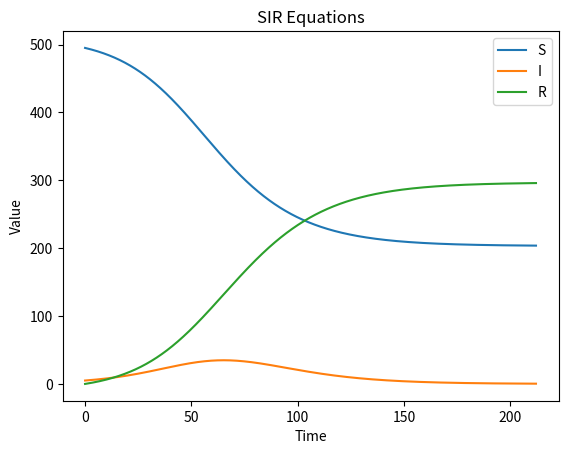
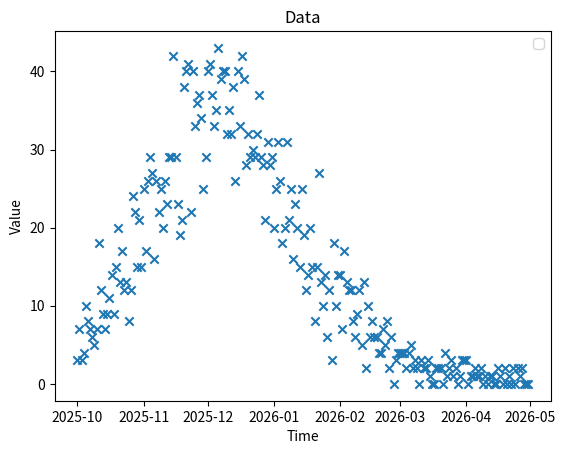

Write Python code to recreate these figures, in order.
import numpy as np
import matplotlib.pyplot as plt
import pandas as pd

from datetime import date, timedelta

def daterange(start_date, end_date):
    dates = []
    for n in range(int((end_date - start_date).days)):
        dates.append(start_date + timedelta(n))

    return dates 

start = date(2025, 10, 1)
end = date(2026, 5, 1)

dates = daterange(start,end)

rng = np.random.default_rng(0)

par = np.array([0.15,0.1]) #beta,gamma

delta_t = 0.001
ts_cont = np.arange(0,len(dates),delta_t)

xs = np.zeros((len(ts_cont),3))
xs[0,:] = np.array([495.,5., 0.]) #Set the initial condition

def f(X,params):
    S,I,R = X
    N = S + I + R
    beta,gamma = params 
    dS = -beta * S * I/N
    dI = beta * S * I/N - gamma * I
    dR = gamma * I
    return np.array([dS,dI,dR])

for t_index in range(1,len(ts_cont)): 
    x_prev = xs[t_index - 1]
    xs[t_index] = x_prev + delta_t * f(x_prev,par)

plt.title('SIR Equations')
plt.plot(ts_cont,xs,label = ['S','I','R'])
plt.xlabel('Time')
plt.ylabel('Value')
plt.legend()
plt.show()

data = rng.poisson(xs[::int(1/delta_t),1])

plt.title('Data')
plt.scatter(dates,data, marker = 'x')
plt.xlabel('Time')
plt.ylabel('Value')
plt.legend()
plt.show()

data = np.concatenate((np.array(dates)[...,np.newaxis],data[...,np.newaxis]),axis = -1)

pd.DataFrame(data,columns = ['date','count']).to_csv('fictious_data.csv',index = False)
